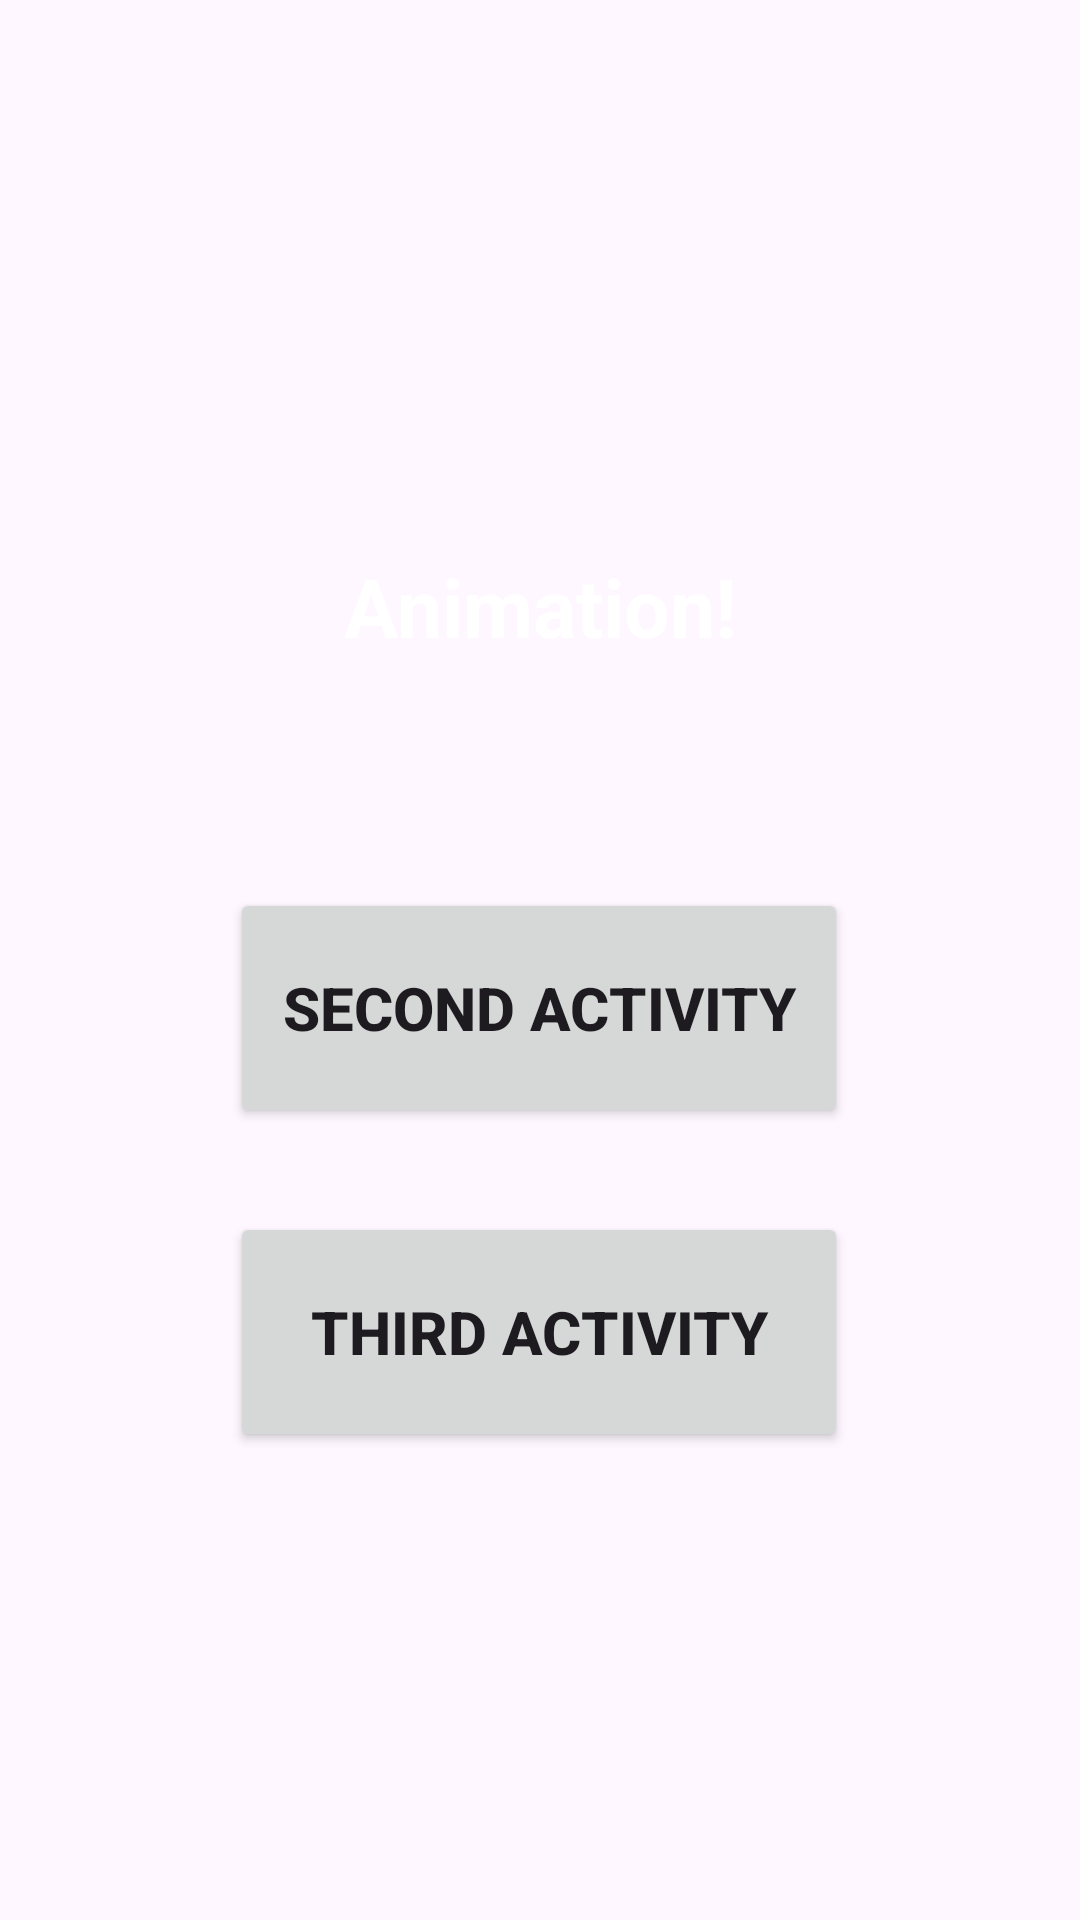

Layout XML and referenced resources for this Android screen:
<!-- AndroidManifest.xml: application theme Theme.Gifki -->
<!-- res/layout/activity_main.xml -->
<?xml version="1.0" encoding="utf-8"?>
<androidx.constraintlayout.widget.ConstraintLayout xmlns:android="http://schemas.android.com/apk/res/android"
    xmlns:app="http://schemas.android.com/apk/res-auto"
    xmlns:tools="http://schemas.android.com/tools"
    android:id="@+id/main"
    android:layout_width="match_parent"
    android:layout_height="match_parent"
    tools:context=".MainActivity"
    android:background="@color/app_color1">

    <TextView
        android:id="@+id/textView"
        android:layout_width="wrap_content"
        android:layout_height="wrap_content"
        android:layout_marginTop="184dp"
        android:text="Animation!"
        android:textColor="@color/white"
        android:textSize="27sp"
        android:textStyle="bold"
        app:layout_constraintEnd_toEndOf="parent"
        app:layout_constraintStart_toStartOf="parent"
        app:layout_constraintTop_toTopOf="parent"
        android:animation="@anim/rotate_in"/>

    <Button
        android:id="@+id/buttonToSecond"
        android:layout_width="206dp"
        android:layout_height="80dp"
        android:layout_marginTop="76dp"
        android:text="second activity"
        android:textSize="20dp"
        android:textStyle="bold"
        app:layout_constraintEnd_toEndOf="parent"
        app:layout_constraintHorizontal_bias="0.497"
        app:layout_constraintStart_toStartOf="parent"
        app:layout_constraintTop_toBottomOf="@+id/textView"
        android:animation="@anim/s_slider"/>

    <Button
        android:id="@+id/buttonToThird"
        android:layout_width="206dp"
        android:layout_height="80dp"
        android:layout_marginTop="184dp"
        android:text="third activity"
        android:textSize="20dp"
        android:textStyle="bold"
        app:layout_constraintEnd_toEndOf="parent"
        app:layout_constraintHorizontal_bias="0.497"
        app:layout_constraintStart_toStartOf="parent"
        app:layout_constraintTop_toBottomOf="@+id/textView"
        android:animation="@anim/slide_up"/>
</androidx.constraintlayout.widget.ConstraintLayout>
<!-- resources referenced by this layout -->
<resources>
  <style name="Theme.Gifki" parent="Base.Theme.Gifki" />
  <style name="Base.Theme.Gifki" parent="Theme.Material3.DayNight.NoActionBar">
          
          
      </style>
  <!-- not gathered from this repository: default colours our renderer supplied (Android Studio template values) -->
  <color name="white">#FFFFFFFF</color>
</resources>
